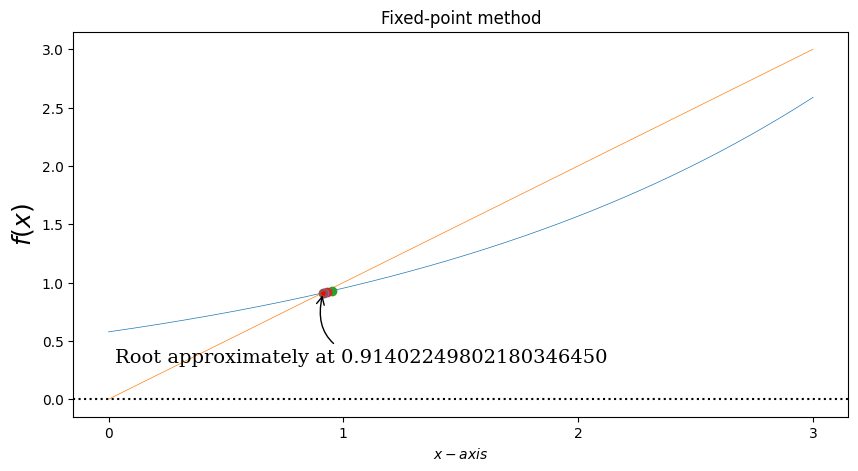

This figure's Python source:
# hm1-problem-6-b
import math
import numpy as np
from matplotlib import pyplot as plt
from pylab import mpl
mpl.rcParams['font.sans-serif'] = ['FangSong']  # 指定默认字体
mpl.rcParams['axes.unicode_minus'] = False  # 解决保存图像是负号'-'显示为方块的问题


def f(x):  # 定义函数
    return (np.exp(x)/3)**0.5


tol = 0.01
a, b = 1, 2
x0 = 1


x = np.linspace(a-1, b+1, 1000)
# fig,ax = plt.subplots(1,1,figsize = (10,4))#同时定义子图的个数，以及画幅大小#日后数据可视化很重要
fig = plt.figure(figsize=(10, 5))  # 创建一个画布
ax = fig.add_subplot(1, 1, 1)  # 在画布中定义一个坐标轴图像将来画出对应的值
ax.plot(x, f(x), lw=0.5)  # 指定线的宽度
ax.plot(x, x, lw=0.5)  # 指定线的宽度
# 水平参考线(y,c,ls,lw)y:出发点，c:线的颜色，ls:线条的风格，lw:线的宽度
ax.axhline(0, ls=':', color='k')
ax.set_xticks(list(np.arange(a-1, b+2, 1)))  # 设置刻度值即坐标轴刻度值
ax.set_xlabel(r'$x-axis$', fontsize=10)  # x轴坐标名称设置
ax.set_ylabel(r'$f(x)$', fontsize=18)  # Y轴坐标名称设置
fa, fb = f(a), f(b)
# plot(x,y2,color='green', marker='o', linestyle='dashed', linewidth=1, markersize=6)
# ax.plot(a, fa, 'o')
# ax.plot(b, fb, 'o')
# ax.text(a, fa+0.5, r'$a$', ha='center', fontsize=18)  # 主要是添加文本信息%%可以很秀
# ax.text(b, fb+0.5, r'$b$', ha='center', fontsize=18)

n = 1
pn = []
x = f(x0)
while 1:
    x = f(x0)
    pn.append(x)
    ax.plot(x, f(x), 'o')
    if np.abs(x0-x) < tol:
        break
    n = n+1
    x0 = x
    pass
print(n)
print(pn)
ax.plot(x, x, 'r*', markersize=3)
ax.annotate("Root approximately at %.20f" % x,
            fontsize=14, family='serif',
            xy=(x, x), xycoords='data',
            xytext=(-150, -50), textcoords='offset points',
            arrowprops=dict(arrowstyle='->', connectionstyle='arc3,rad=-0.5'))  # 适合采用箭头进行标注

ax.set_title('Fixed-point method')
plt.show()
